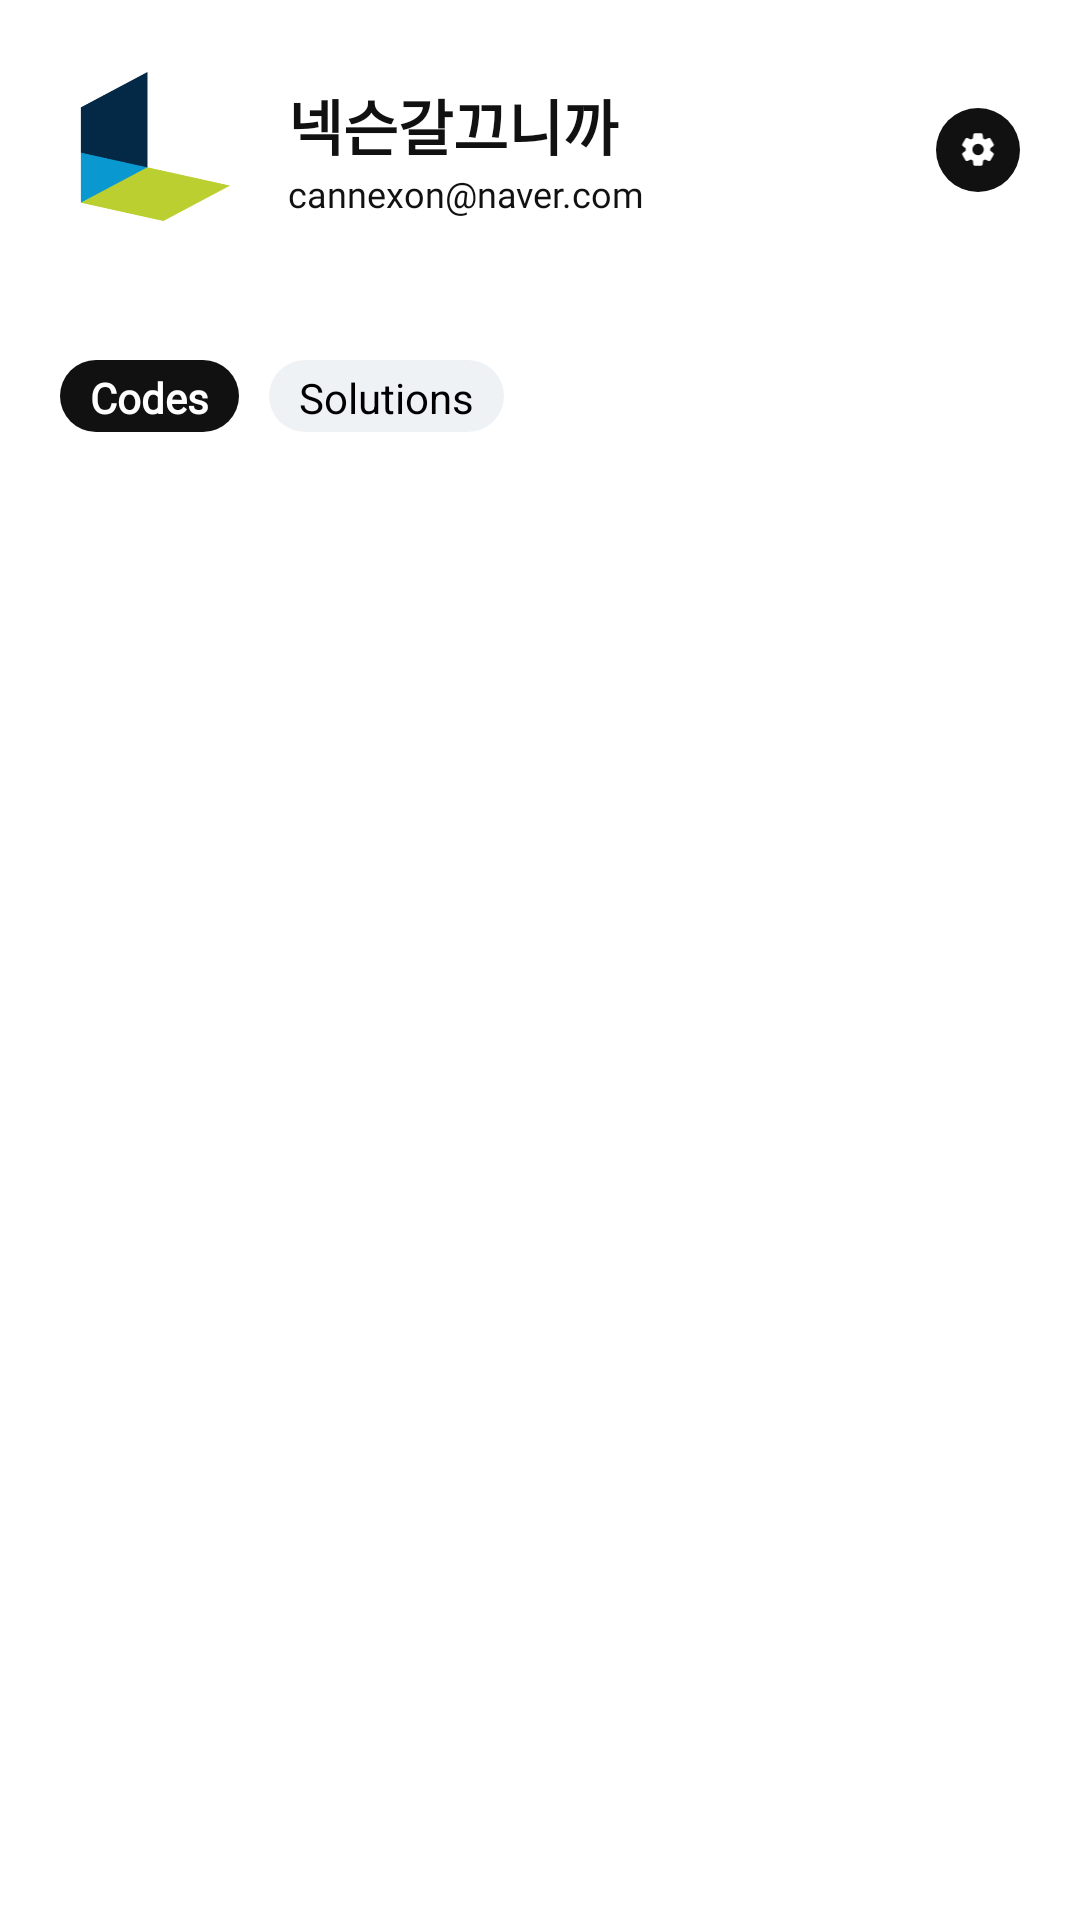

Here is an Android app screen rendered from its layout file. Give the layout XML and the strings, colors and styles it references.
<!-- AndroidManifest.xml: application theme Theme.Graduation_Project -->
<!-- res/layout/fragment_profile.xml -->
<?xml version="1.0" encoding="utf-8"?>
<androidx.constraintlayout.widget.ConstraintLayout xmlns:android="http://schemas.android.com/apk/res/android"
    xmlns:app="http://schemas.android.com/apk/res-auto"
    xmlns:tools="http://schemas.android.com/tools"
    android:layout_width="match_parent"
    android:layout_height="match_parent"
    android:layout_marginBottom="?attr/actionBarSize">


    <LinearLayout
        android:id="@+id/linearLayout5"
        android:layout_width="match_parent"
        android:layout_height="wrap_content"
        android:layout_marginStart="20dp"
        android:layout_marginTop="20dp"
        android:layout_marginEnd="20dp"
        android:gravity="center_vertical"
        android:orientation="horizontal"
        app:layout_constraintEnd_toEndOf="parent"
        app:layout_constraintStart_toStartOf="parent"
        app:layout_constraintTop_toTopOf="parent">

        <androidx.cardview.widget.CardView
            android:layout_width="60dp"
            android:layout_height="60dp"
            app:cardCornerRadius="999dp"
            app:cardElevation="0dp">

            <ImageView
                android:id="@+id/imageView3"
                android:layout_width="wrap_content"
                android:layout_height="wrap_content"
                android:src="@drawable/nexon" />

        </androidx.cardview.widget.CardView>

        <LinearLayout
            android:layout_width="wrap_content"
            android:layout_height="wrap_content"
            android:layout_marginLeft="16dp"
            android:layout_weight="1"
            android:orientation="vertical">


            <TextView
                android:id="@+id/profile_name"
                android:layout_width="match_parent"
                android:layout_height="wrap_content"
                android:fontFamily="@font/pretendard_b"
                android:text="넥슨갈끄니까"
                android:textColor="@color/res_text_color_black"
                android:textSize="20sp"
                android:textStyle="bold" />

            <TextView
                android:id="@+id/profile_email"
                android:layout_width="match_parent"
                android:layout_height="wrap_content"
                android:fontFamily="@font/pretendard_light"
                android:text="cannexon@naver.com"
                android:textStyle="normal"
                android:textColor="@color/res_text_color_black"
                android:textSize="12sp"
                android:lineSpacingExtra="4sp"
                android:lineHeight="16sp"
                />

        </LinearLayout>

        <androidx.cardview.widget.CardView
            android:layout_width="28dp"
            android:layout_height="28dp"
            app:cardCornerRadius="999dp"
            app:cardElevation="0dp">

            <LinearLayout
                android:layout_width="match_parent"
                android:layout_height="match_parent"
                android:background="@color/res_cardview_background_black"
                android:gravity="center"
                android:orientation="horizontal">

                <ImageView
                    android:id="@+id/profile_img_setting"
                    android:layout_width="wrap_content"
                    android:layout_height="wrap_content"
                    android:layout_weight="1"
                    app:srcCompat="@drawable/ic_round_settings_24" />
            </LinearLayout>
        </androidx.cardview.widget.CardView>


    </LinearLayout>


    <RadioGroup
        android:id="@+id/profile_Radiogroup"
        android:layout_width="match_parent"
        android:layout_height="24dp"
        android:layout_marginStart="20dp"
        android:layout_marginTop="40dp"
        android:layout_marginEnd="20dp"
        android:orientation="horizontal"
        app:layout_constraintEnd_toEndOf="parent"
        app:layout_constraintStart_toStartOf="parent"
        app:layout_constraintTop_toBottomOf="@+id/linearLayout5">

        <RadioButton
            android:id="@+id/radio_codes"
            android:layout_width="wrap_content"
            android:layout_height="wrap_content"
            android:background="@drawable/profile_button_checkable"
            android:button="@null"
            android:checked="true"
            android:fontFamily="@font/pretendard"
            android:paddingHorizontal="10dp"
            android:paddingVertical="3dp"
            android:text="Codes"
            android:textColor="@color/res_profile_textcolor_white"
            android:textSize="14sp"
            android:textStyle="bold" />

        <RadioButton
            android:id="@+id/radio_solutions"
            android:layout_width="wrap_content"
            android:layout_height="wrap_content"
            android:layout_marginLeft="10dp"
            android:background="@drawable/profile_button_checkable"
            android:button="@null"
            android:paddingHorizontal="10dp"
            android:paddingVertical="3dp"
            android:text="Solutions" />

    </RadioGroup>


    <ScrollView
        android:id="@+id/scrollView2"
        android:layout_width="match_parent"
        android:layout_height="0dp"
        android:layout_marginStart="20dp"
        android:layout_marginTop="20dp"
        android:layout_marginEnd="20dp"
        app:layout_constraintBottom_toBottomOf="parent"
        app:layout_constraintEnd_toEndOf="parent"
        app:layout_constraintStart_toStartOf="parent"
        app:layout_constraintTop_toBottomOf="@+id/profile_Radiogroup">

        <androidx.recyclerview.widget.RecyclerView
            android:id="@+id/Profile_Recycler"
            android:layout_width="match_parent"
            android:layout_height="match_parent"
            android:visibility="visible"/>

    </ScrollView>


</androidx.constraintlayout.widget.ConstraintLayout>
<!-- resources referenced by this layout -->
<resources>
  <item name="res_cardview_background_black" type="color">#111111</item>
  <item name="res_profile_textcolor_white" type="color">#ffffff</item>
  <item name="res_text_color_black" type="color">#111111</item>
  <!-- drawable ic_round_settings_24 (drawable) -->
  <vector android:height="13dp" android:tint="#FFFFFF"
      android:viewportHeight="24" android:viewportWidth="24"
      android:width="13dp" xmlns:android="http://schemas.android.com/apk/res/android">
      <path android:fillColor="@android:color/white" android:pathData="M19.5,12c0,-0.23 -0.01,-0.45 -0.03,-0.68l1.86,-1.41c0.4,-0.3 0.51,-0.86 0.26,-1.3l-1.87,-3.23c-0.25,-0.44 -0.79,-0.62 -1.25,-0.42l-2.15,0.91c-0.37,-0.26 -0.76,-0.49 -1.17,-0.68l-0.29,-2.31C14.8,2.38 14.37,2 13.87,2h-3.73C9.63,2 9.2,2.38 9.14,2.88L8.85,5.19c-0.41,0.19 -0.8,0.42 -1.17,0.68L5.53,4.96c-0.46,-0.2 -1,-0.02 -1.25,0.42L2.41,8.62c-0.25,0.44 -0.14,0.99 0.26,1.3l1.86,1.41C4.51,11.55 4.5,11.77 4.5,12s0.01,0.45 0.03,0.68l-1.86,1.41c-0.4,0.3 -0.51,0.86 -0.26,1.3l1.87,3.23c0.25,0.44 0.79,0.62 1.25,0.42l2.15,-0.91c0.37,0.26 0.76,0.49 1.17,0.68l0.29,2.31C9.2,21.62 9.63,22 10.13,22h3.73c0.5,0 0.93,-0.38 0.99,-0.88l0.29,-2.31c0.41,-0.19 0.8,-0.42 1.17,-0.68l2.15,0.91c0.46,0.2 1,0.02 1.25,-0.42l1.87,-3.23c0.25,-0.44 0.14,-0.99 -0.26,-1.3l-1.86,-1.41C19.49,12.45 19.5,12.23 19.5,12zM12.04,15.5c-1.93,0 -3.5,-1.57 -3.5,-3.5s1.57,-3.5 3.5,-3.5s3.5,1.57 3.5,3.5S13.97,15.5 12.04,15.5z"/>
  </vector>
  <!-- drawable nexon: png bitmap (drawable, 11228 bytes) -->
  <!-- drawable profile_button_checkable (drawable) -->
  <?xml version="1.0" encoding="utf-8"?>
  <selector xmlns:android="http://schemas.android.com/apk/res/android">
      <item android:state_checked="false" android:drawable="@drawable/profile_button_uncheck" />
      <item android:state_checked="true" android:drawable="@drawable/profile_button_check"/>
  </selector>
  <style name="Theme.Graduation_Project" parent="Theme.MaterialComponents.Light.DarkActionBar">
          
          <item name="colorPrimary">@color/purple_500</item>
          <item name="colorPrimaryVariant">@color/white</item>
          <item name="colorOnPrimary">@color/white</item>
          
          <item name="colorSecondary">@color/teal_200</item>
          <item name="colorSecondaryVariant">@color/teal_700</item>
          <item name="colorOnSecondary">@color/black</item>
          
          <item name="android:statusBarColor" tools:targetApi="l">?attr/colorPrimaryVariant</item>
          <item name="android:windowLightStatusBar">true</item>
  
      </style>
  <!-- drawable profile_button_uncheck (drawable) -->
  <?xml version="1.0" encoding="utf-8"?>
  <layer-list xmlns:android="http://schemas.android.com/apk/res/android">
      <item>
  
          <shape xmlns:android="http://schemas.android.com/apk/res/android" android:shape="rectangle">
  
              <solid android:color="@color/res_profile_button_uncheck_background"></solid>
  
              <corners
                  android:bottomLeftRadius="999dp"
                  android:bottomRightRadius="999dp"
                  android:topLeftRadius="999dp"
                  android:topRightRadius="999dp">
              </corners>
          </shape>
      </item>
  
  </layer-list>
  <!-- drawable profile_button_check (drawable) -->
  <?xml version="1.0" encoding="utf-8"?>
  <layer-list xmlns:android="http://schemas.android.com/apk/res/android">
  <item>
  
      <shape xmlns:android="http://schemas.android.com/apk/res/android" android:shape="rectangle">
  
          <solid android:color="@color/res_profile_button_check_background"></solid>
  
          <corners
              android:bottomLeftRadius="999dp"
              android:bottomRightRadius="999dp"
              android:topLeftRadius="999dp"
              android:topRightRadius="999dp">
          </corners>
      </shape>
  </item>
  </layer-list>
  <item name="res_profile_button_uncheck_background" type="color">#EFF2F5</item>
  <item name="res_profile_button_check_background" type="color">#111111</item>
  <!-- not gathered from this repository: default colours our renderer supplied (Android Studio template values) -->
  <color name="purple_500">#FF6200EE</color>
  <color name="teal_200">#FF03DAC5</color>
  <color name="teal_700">#FF018786</color>
  <color name="black">#FF000000</color>
  <color name="white">#FFFFFFFF</color>
</resources>
